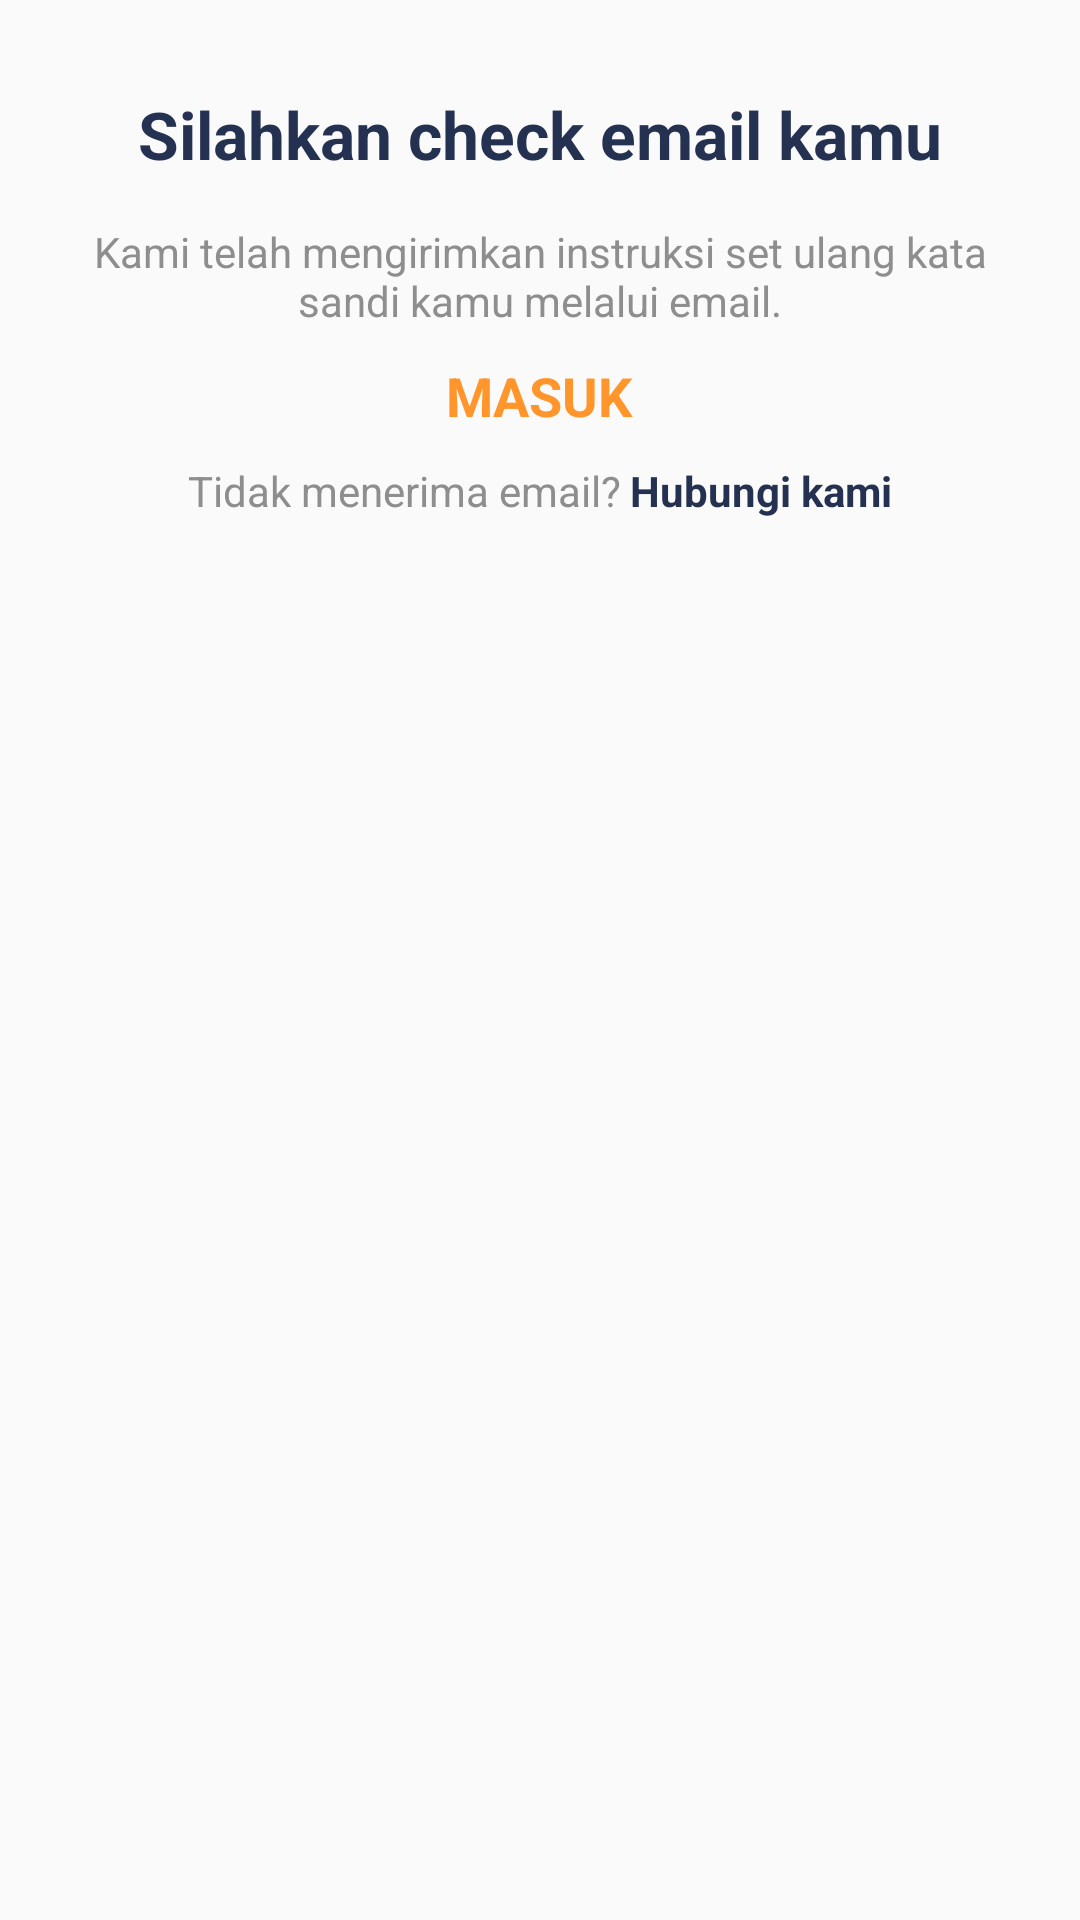

Reconstruct the res/layout file that produces this screen, plus the resources it refers to.
<!-- AndroidManifest.xml: application theme AppTheme -->
<!-- res/layout/activity_dialog_forget_password.xml -->
<?xml version="1.0" encoding="utf-8"?>
<RelativeLayout xmlns:android="http://schemas.android.com/apk/res/android"
    xmlns:app="http://schemas.android.com/apk/res-auto"
    android:orientation="vertical"
    android:layout_width="match_parent"
    android:layout_height="match_parent"
    android:background="@drawable/frame_login"
    android:elevation="3dp">

    <LinearLayout
        android:id="@+id/headerPopUp"
        android:layout_width="match_parent"
        android:layout_height="wrap_content"
        android:orientation="horizontal"
        android:layout_alignParentTop="true"
        android:layout_marginTop="10dp"
        android:padding="10dp"
        >

        <ImageView
            android:id="@+id/imageView2"
            android:layout_width="wrap_content"
            android:layout_height="wrap_content"
            android:layout_weight="1"
            app:srcCompat="@drawable/verifikasi" />

    </LinearLayout>

    <LinearLayout
        android:layout_width="match_parent"
        android:layout_height="wrap_content"
        android:orientation="vertical"
        android:layout_below="@+id/headerPopUp"
        android:gravity="center"
        android:paddingLeft="10dp"
        android:paddingBottom="20dp"
        android:paddingRight="10dp">

        <TextView
            android:id="@+id/username"
            android:layout_width="wrap_content"
            android:layout_height="wrap_content"
            android:layout_centerHorizontal="true"
            android:text="Silahkan check email kamu"
            android:textSize="22sp"
            android:textStyle="bold"
            android:textColor="@color/commandColorFont"
            android:paddingLeft="20dp"
            android:paddingRight="20dp"
            />

        <TextView
            android:layout_width="wrap_content"
            android:layout_height="wrap_content"
            android:layout_centerHorizontal="true"
            android:text="Kami telah mengirimkan instruksi set ulang kata sandi kamu melalui email."
            android:textAlignment="center"
            android:textSize="14sp"
            android:textColor="@color/greyFont"
            android:layout_marginTop="15dp"
            android:paddingLeft="20dp"
            android:paddingRight="20dp"
            />

        <TextView
            android:id="@+id/verifikasi_login_forget"
            android:layout_width="wrap_content"
            android:layout_height="wrap_content"
            android:layout_centerHorizontal="true"
            android:text="MASUK"
            android:textSize="18sp"
            android:textStyle="bold"
            android:textColor="@color/commandColor"
            android:paddingLeft="20dp"
            android:paddingRight="20dp"
            android:layout_marginTop="10dp"
            />
    <LinearLayout
        android:id="@+id/bottomVerifikasi"
        android:layout_width="wrap_content"
        android:layout_height="wrap_content"
        android:orientation="horizontal"
        android:layout_alignParentTop="true"
        android:layout_marginTop="10dp"
        >

        <TextView
            android:layout_width="wrap_content"
            android:layout_height="wrap_content"
            android:layout_centerHorizontal="true"
            android:text="Tidak menerima email?"
            android:textSize="14sp"
            android:textColor="@color/greyFont"
            android:paddingRight="3dp"
            />
        <TextView
            android:id="@+id/verifikasi_hubungi_forget"
            android:layout_width="wrap_content"
            android:layout_height="wrap_content"
            android:layout_centerHorizontal="true"
            android:text="Hubungi kami"
            android:textStyle="bold"
            android:textSize="14sp"
            android:textColor="@color/commandColorFont"
            />

    </LinearLayout>


    </LinearLayout>
</RelativeLayout>
<!-- resources referenced by this layout -->
<resources>
  <color name="commandColor">#ff952b</color>
  <color name="commandColorFont">#243151</color>
  <color name="greyFont">#8e8e8e</color>
  <style name="AppTheme" parent="Theme.AppCompat.Light.NoActionBar">
          
          <item name="colorPrimary">@color/colorPrimary</item>
          <item name="colorPrimaryDark">@color/colorPrimary</item>
          <item name="colorAccent">@color/colorPrimary</item>
      </style>
  <color name="colorPrimary">#ff952b</color>
</resources>
